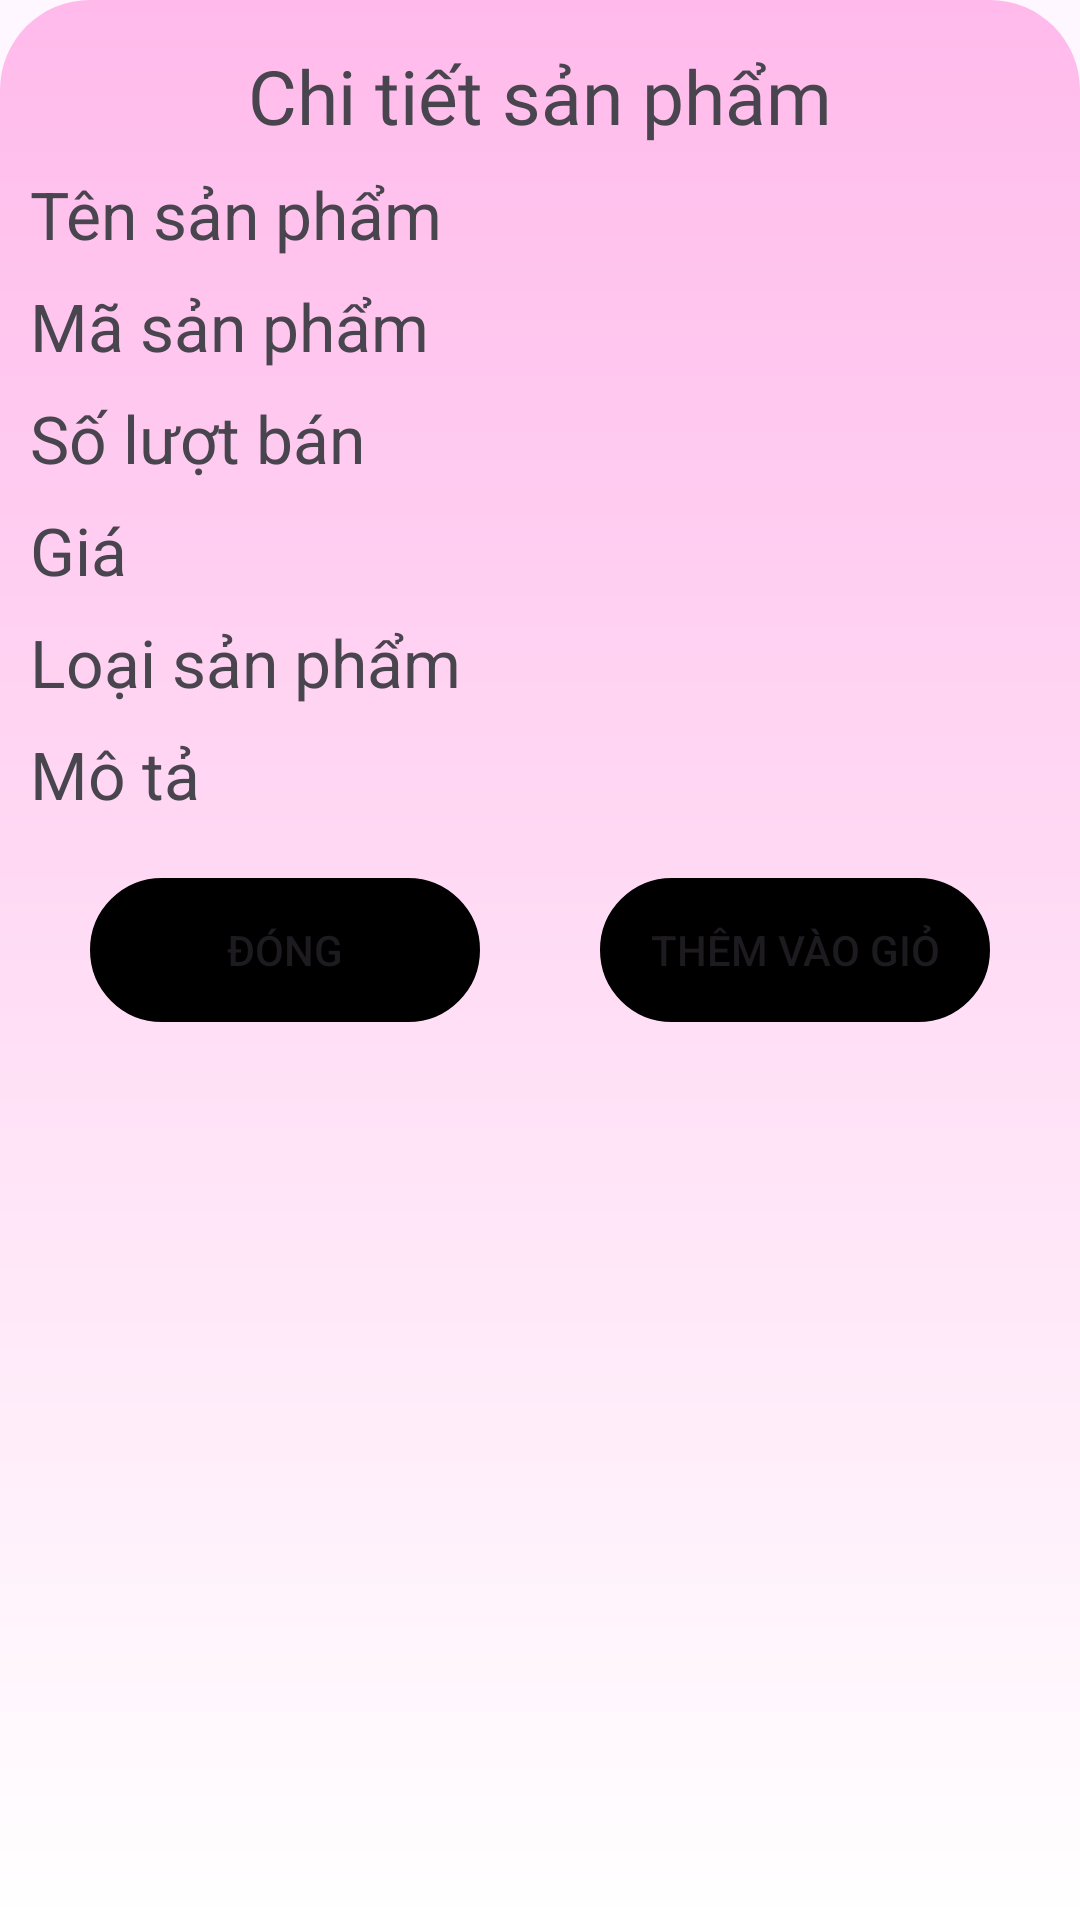

Produce the Android XML layout that renders to this screen, including the resource entries it uses.
<!-- AndroidManifest.xml: application theme Theme.TechWorld -->
<!-- res/layout/dialog_chi_tiet_san_pham.xml -->
<?xml version="1.0" encoding="utf-8"?>
<LinearLayout xmlns:android="http://schemas.android.com/apk/res/android"
    android:layout_width="match_parent"
    android:layout_height="match_parent">
    <LinearLayout
        android:layout_width="match_parent"
        android:layout_height="match_parent"
        android:background="@drawable/dialog_btsheet"
        android:orientation="vertical">

        <TextView
            android:id="@+id/txtChiTietSanPham"
            android:layout_width="match_parent"
            android:layout_height="wrap_content"
            android:layout_marginTop="5dp"
            android:text="Chi tiết sản phẩm"
            android:textAlignment="center"
            android:textColor="@color/mau_chu"
            android:fontFamily="@font/baloothambi2semibold"
            android:textSize="25sp" />

        <TextView
            android:id="@+id/txtTenSanPham"
            android:layout_width="match_parent"
            android:layout_height="wrap_content"
            android:layout_marginTop="8sp"
            android:text="Tên sản phẩm"
            android:textSize="22sp" />

        <TextView
            android:id="@+id/txtMaSanPham"
            android:layout_width="match_parent"
            android:layout_height="wrap_content"
            android:layout_marginTop="8sp"
            android:text="Mã sản phẩm"
            android:textSize="22sp" />

        <TextView
            android:id="@+id/txtSoLuotBan"
            android:layout_width="match_parent"
            android:layout_height="wrap_content"
            android:layout_marginTop="8sp"
            android:text="Số lượt bán "
            android:textSize="22sp" />

        <TextView
            android:id="@+id/txtGiaSanPham"
            android:layout_width="wrap_content"
            android:layout_height="wrap_content"
            android:layout_marginTop="8sp"
            android:text="Giá"
            android:drawableEnd="@drawable/ic_coin"
            android:textSize="22sp" />

        <TextView
            android:id="@+id/txtLoaiSanPham"
            android:layout_width="wrap_content"
            android:layout_height="wrap_content"
            android:layout_marginTop="8sp"
            android:text="Loại sản phẩm"

            android:textSize="22sp" />

        <TextView
            android:id="@+id/txtMoTa"
            android:layout_width="wrap_content"
            android:layout_height="wrap_content"
            android:layout_marginTop="8sp"
            android:text="Mô tả"

            android:textSize="22sp" />

        <LinearLayout
            android:layout_width="match_parent"
            android:layout_height="wrap_content"
            android:orientation="horizontal">

            <Button
                android:id="@+id/btnDongDialog"
                android:layout_width="0dp"
                android:layout_height="wrap_content"
                android:layout_margin="20dp"
                android:layout_weight="1"
                android:background="@drawable/khung_button"
                android:text="Đóng"
                android:textColor="@color/vang_nhat" />

            <Button
                android:id="@+id/btnThemVaoGio"
                android:layout_width="0dp"
                android:layout_height="wrap_content"
                android:layout_margin="20dp"
                android:layout_weight="1"
                android:background="@drawable/khung_button"
                android:text="Thêm vào giỏ"
                android:textColor="@color/vang_nhat" />
            <TextView
                android:id="@+id/txtHetHang"
                android:layout_width="0dp"
                android:layout_height="wrap_content"
                android:text="Đã hết hàng"
                android:layout_margin="20dp"
                android:textSize="20sp"
                android:layout_weight="1"
                android:textColor="@color/mau_do"
                android:fontFamily="@font/baloothambi2regular"
                android:visibility="gone" />
        </LinearLayout>

    </LinearLayout>
</LinearLayout>
<!-- resources referenced by this layout -->
<resources>
  <!-- drawable dialog_btsheet (drawable) -->
  <?xml version="1.0" encoding="utf-8"?>
  <shape xmlns:android="http://schemas.android.com/apk/res/android">
  
      <gradient android:type="linear"
          android:angle="100"
          android:startColor="#FFBAEB"
          android:endColor="#FFFFFF"/>
  
      <corners
          android:topLeftRadius="30dp"
          android:topRightRadius="30dp" />
      <padding
          android:bottom="10dp"
          android:left="10dp"
          android:right="10dp"
          android:top="10dp" />
  
  </shape>
  <!-- drawable khung_button (drawable) -->
  <?xml version="1.0" encoding="utf-8"?>
  <shape xmlns:android="http://schemas.android.com/apk/res/android">
      <corners android:radius="30sp"/>
      <stroke
          android:width="30dp"
          android:color="@color/vang_nhat" />
      <solid android:color="@color/vang_nhat" />
  </shape>
  <style name="Theme.TechWorld" parent="Base.Theme.TechWorld" />
  <style name="Base.Theme.TechWorld" parent="Theme.Material3.DayNight.NoActionBar">
          
          
      </style>
</resources>
